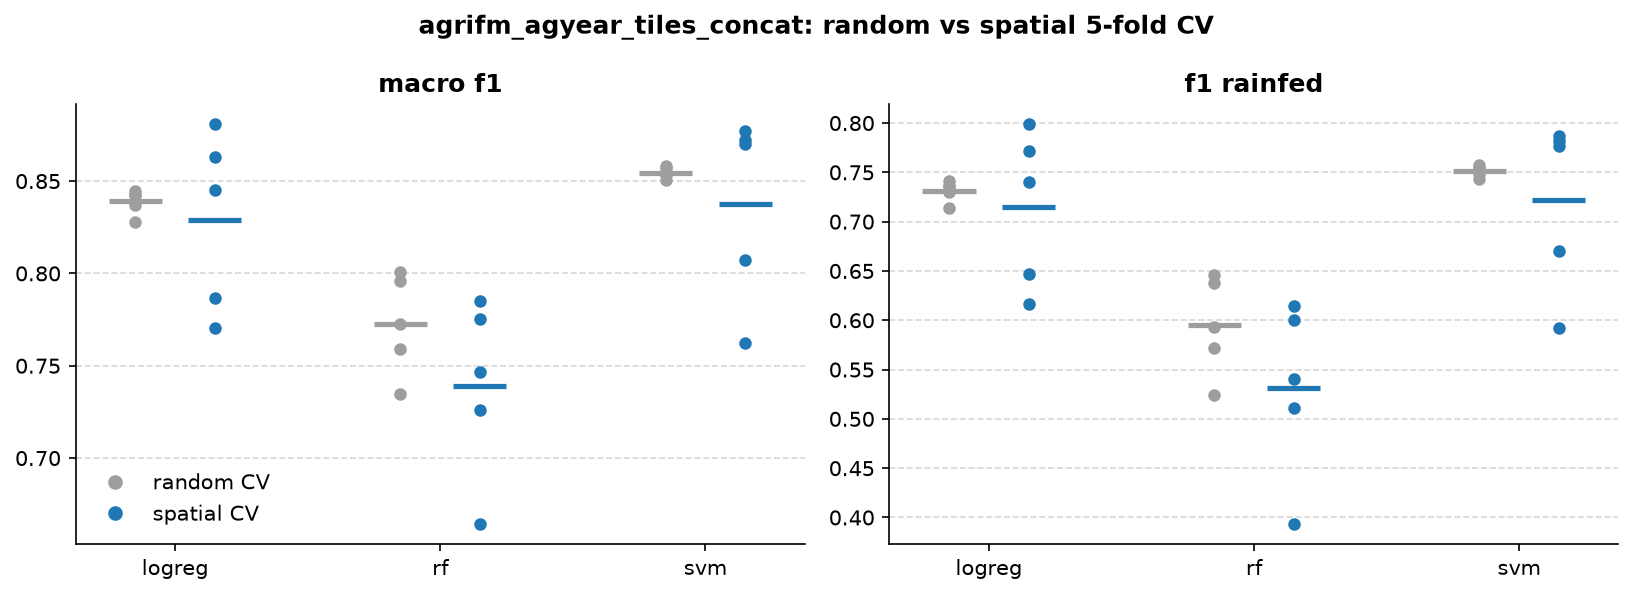

The file beside this chart, header and first rows:
fold, macro_f1, f1_rainfed, model, cv
0, 0.7866, 0.6471, logreg, spatial
1, 0.7702, 0.6167, logreg, spatial
2, 0.8454, 0.7405, logreg, spatial
3, 0.8807, 0.7985, logreg, spatial
4, 0.8629, 0.7716, logreg, spatial
0, 0.8372, 0.73, logreg, random
1, 0.8281, 0.714, logreg, random
2, 0.8425, 0.7365, logreg, random
3, 0.8447, 0.741, logreg, random
4, 0.8425, 0.7359, logreg, random
0, 0.7258, 0.5105, rf, spatial
1, 0.6641, 0.393, rf, spatial
2, 0.7848, 0.615, rf, spatial
3, 0.7464, 0.5405, rf, spatial
4, 0.7752, 0.6, rf, spatial
0, 0.796, 0.6382, rf, random
1, 0.7593, 0.5714, rf, random
2, 0.8009, 0.6463, rf, random
3, 0.7346, 0.5246, rf, random
4, 0.7725, 0.593, rf, random
0, 0.8073, 0.6706, svm, spatial
1, 0.7624, 0.592, svm, spatial
2, 0.8701, 0.7769, svm, spatial
3, 0.8773, 0.7872, svm, spatial
4, 0.872, 0.7814, svm, spatial
0, 0.8538, 0.7519, svm, random
1, 0.8582, 0.7578, svm, random
2, 0.8568, 0.7545, svm, random
3, 0.8531, 0.748, svm, random
4, 0.8503, 0.7435, svm, random
